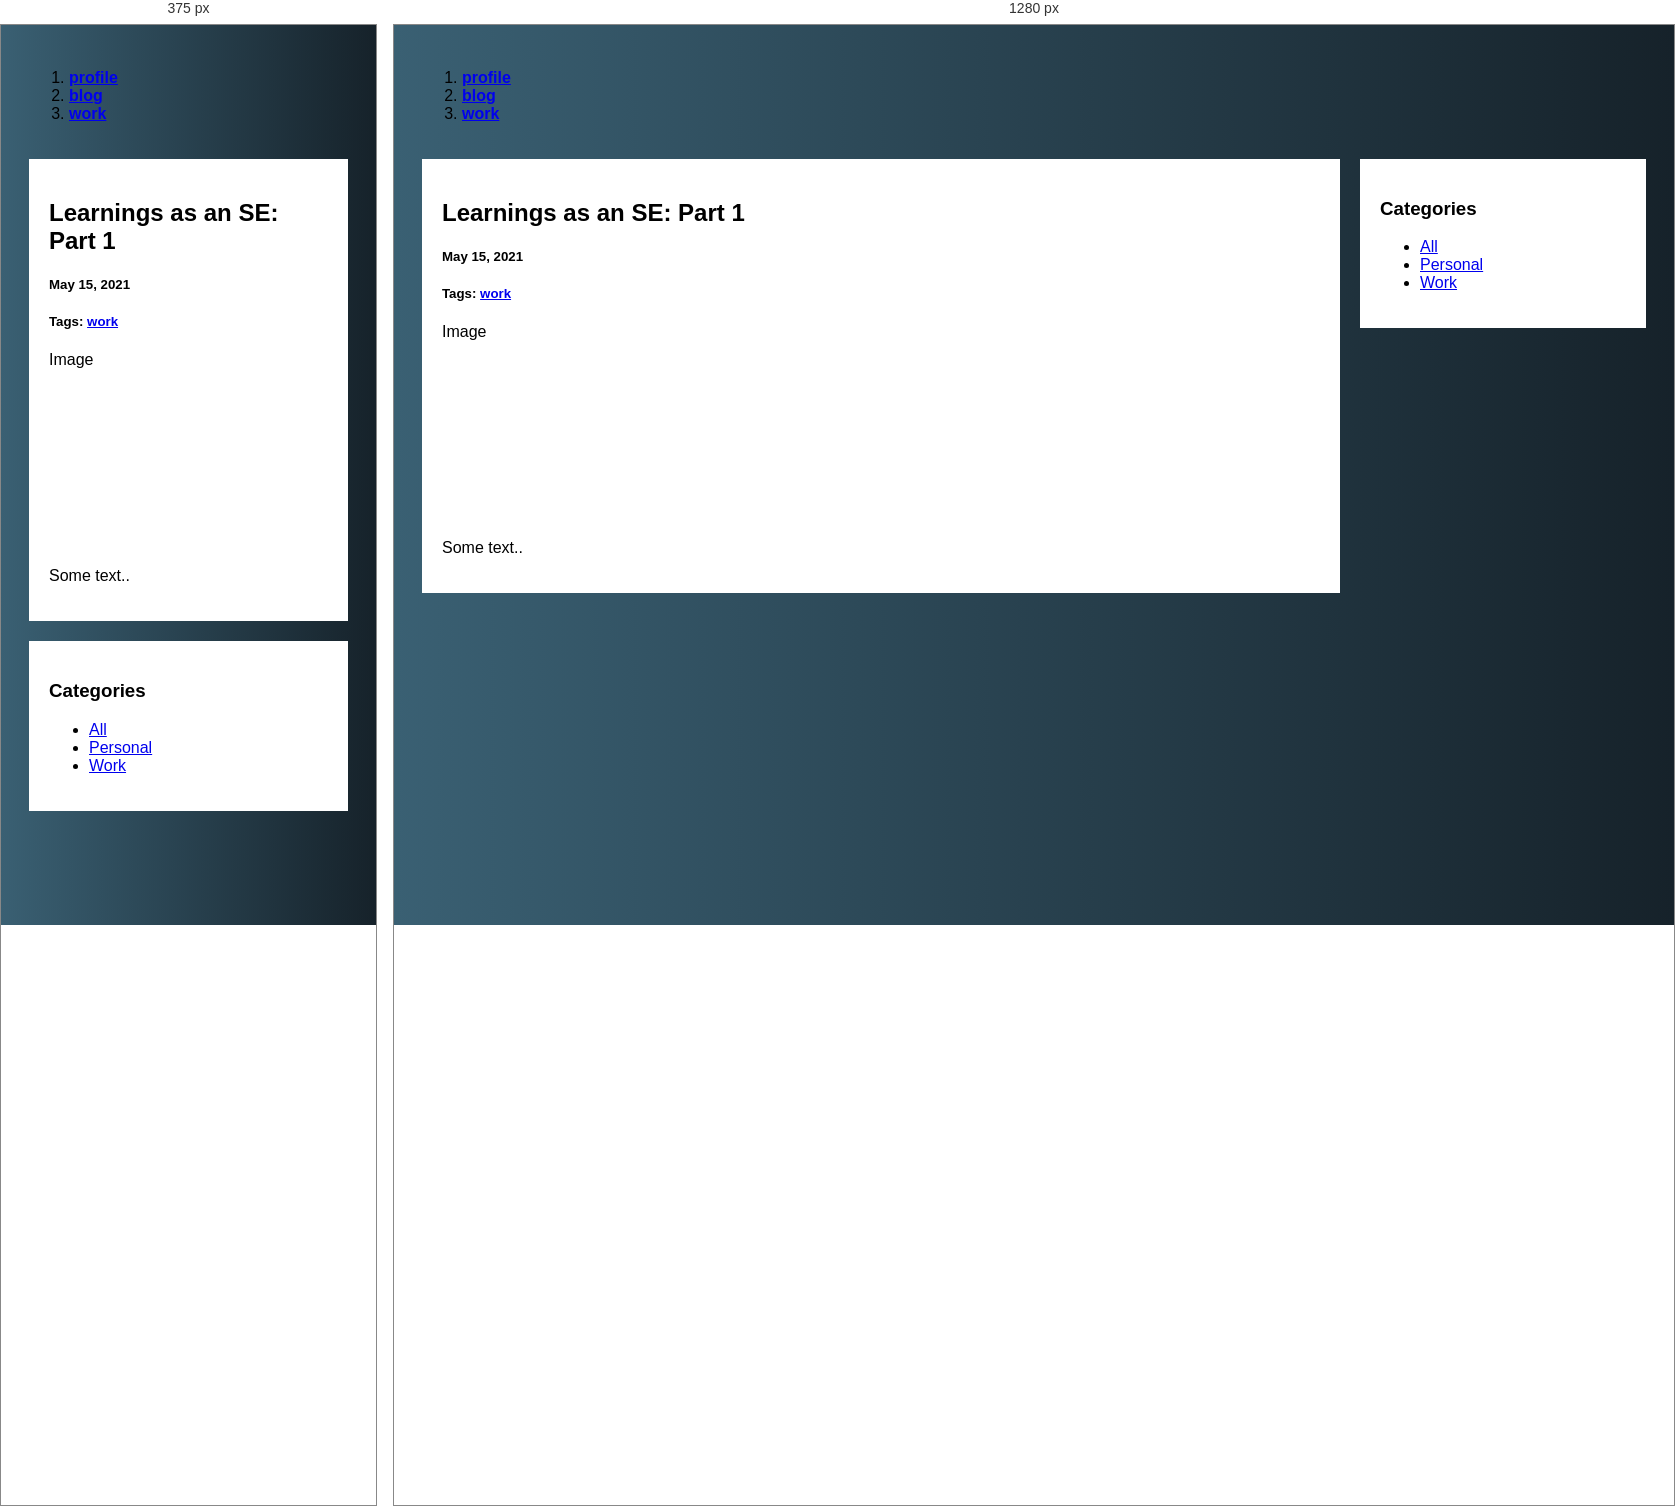
Rendered at 375 px and 1280 px, left to right.

<!-- file: cat-work.html -->
<!DOCTYPE html>
<html lang="en">
<head>
<meta name="viewport" content="width=device-width, initial-scale=1">
<link rel="stylesheet" href="blog.css" />
</head>
<body>
    
  <ol class="navlink">
    <li><b><a href="profile.html">profile</a></b></li>
    <li><b><a href="blog.html">blog</a></b></li>
    <li class="last"><b><a href="cat-work.html">work</a></b></li>
    </ol> 
  
  <div class="row">
    <div class="leftcolumn">
      <div class="card blog-list">
          <h2>Learnings as an SE: Part 1</h2>
          <h5>May 15, 2021</h5>
          <h5 class="tags">Tags: <a href="cat-work.html" class="button">work</a></h5>
          <div class="fakeimg" style="height:200px;">Image</div>
          <p>Some text..</p>
        </div>

    </div>
    <div class="rightcolumn">
      <div class="card">
        <h3>Categories</h3>
        <ul class="categories">
        <li><a href="blog.html">All</a></li>
        <li><a href="cat-personal.html">Personal</a></li>
        <li><a href="cat-work.html">Work</a></li>
      </ul>
      </div>
    </div>
  </div>
  
    </body>
    </html>

  

/* @media block from blog.css */
@media screen and (max-width: 800px) {
  .leftcolumn, .rightcolumn {   
    width: 100%;
    padding: 0;
  }
}